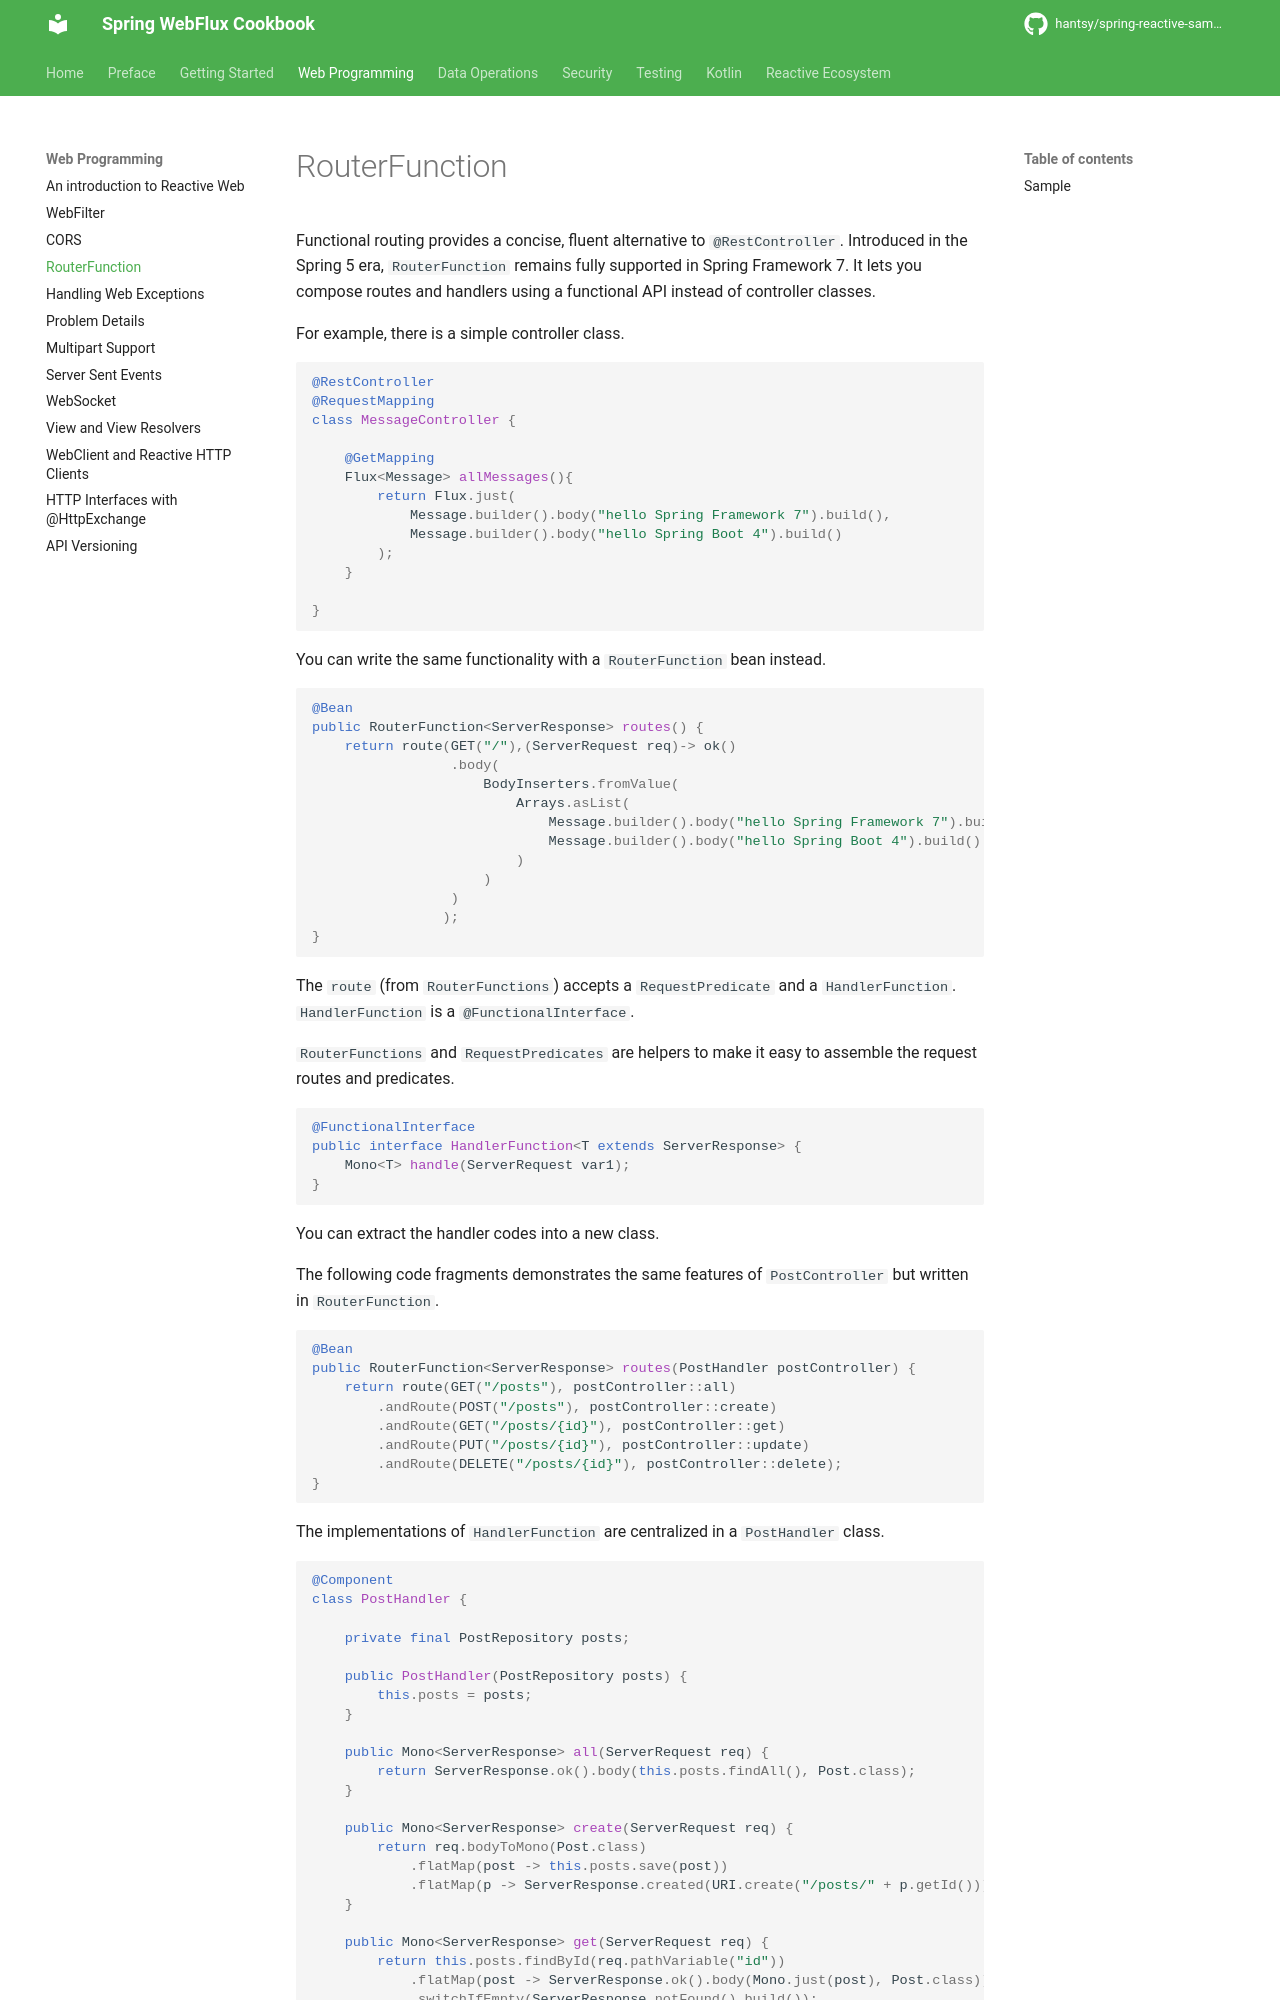

repository: hantsy/spring-reactive-sample · page: web/func/index.html · generator: mkdocs


# RouterFunction

Functional routing provides a concise, fluent alternative to `@RestController`. Introduced in the Spring 5 era, `RouterFunction` remains fully supported in Spring Framework 7. It lets you compose routes and handlers using a functional API instead of controller classes.

For example, there is a simple controller class.

```java
@RestController
@RequestMapping
class MessageController {

    @GetMapping
    Flux<Message> allMessages(){
        return Flux.just(
            Message.builder().body("hello Spring Framework 7").build(),
            Message.builder().body("hello Spring Boot 4").build()
        );
    }

}
```

You can write the same functionality with a `RouterFunction` bean instead.

```java
@Bean
public RouterFunction<ServerResponse> routes() {
    return route(GET("/"),(ServerRequest req)-> ok()
                 .body(
                     BodyInserters.fromValue(
                         Arrays.asList(
                             Message.builder().body("hello Spring Framework 7").build(),
                             Message.builder().body("hello Spring Boot 4").build()
                         )
                     )
                 )
                );
}
```

The `route` (from `RouterFunctions`) accepts a `RequestPredicate` and a `HandlerFunction`. `HandlerFunction` is a `@FunctionalInterface`.

`RouterFunctions` and `RequestPredicates` are helpers to make it easy to assemble the request routes and predicates.

```java
@FunctionalInterface
public interface HandlerFunction<T extends ServerResponse> {
    Mono<T> handle(ServerRequest var1);
}
```


You can extract the handler codes into a new class.

The following code fragments demonstrates the same features of `PostController` but written in `RouterFunction`.

```java
@Bean
public RouterFunction<ServerResponse> routes(PostHandler postController) {
    return route(GET("/posts"), postController::all)
        .andRoute(POST("/posts"), postController::create)
        .andRoute(GET("/posts/{id}"), postController::get)
        .andRoute(PUT("/posts/{id}"), postController::update)
        .andRoute(DELETE("/posts/{id}"), postController::delete);
}
```

The implementations of `HandlerFunction` are centralized in a `PostHandler` class.

```java
@Component
class PostHandler {

    private final PostRepository posts;

    public PostHandler(PostRepository posts) {
        this.posts = posts;
    }

    public Mono<ServerResponse> all(ServerRequest req) {
        return ServerResponse.ok().body(this.posts.findAll(), Post.class);
    }

    public Mono<ServerResponse> create(ServerRequest req) {
        return req.bodyToMono(Post.class)
            .flatMap(post -> this.posts.save(post))
            .flatMap(p -> ServerResponse.created(URI.create("/posts/" + p.getId())).build());
    }

    public Mono<ServerResponse> get(ServerRequest req) {
        return this.posts.findById(req.pathVariable("id"))
            .flatMap(post -> ServerResponse.ok().body(Mono.just(post), Post.class))
            .switchIfEmpty(ServerResponse.notFound().build());
    }
